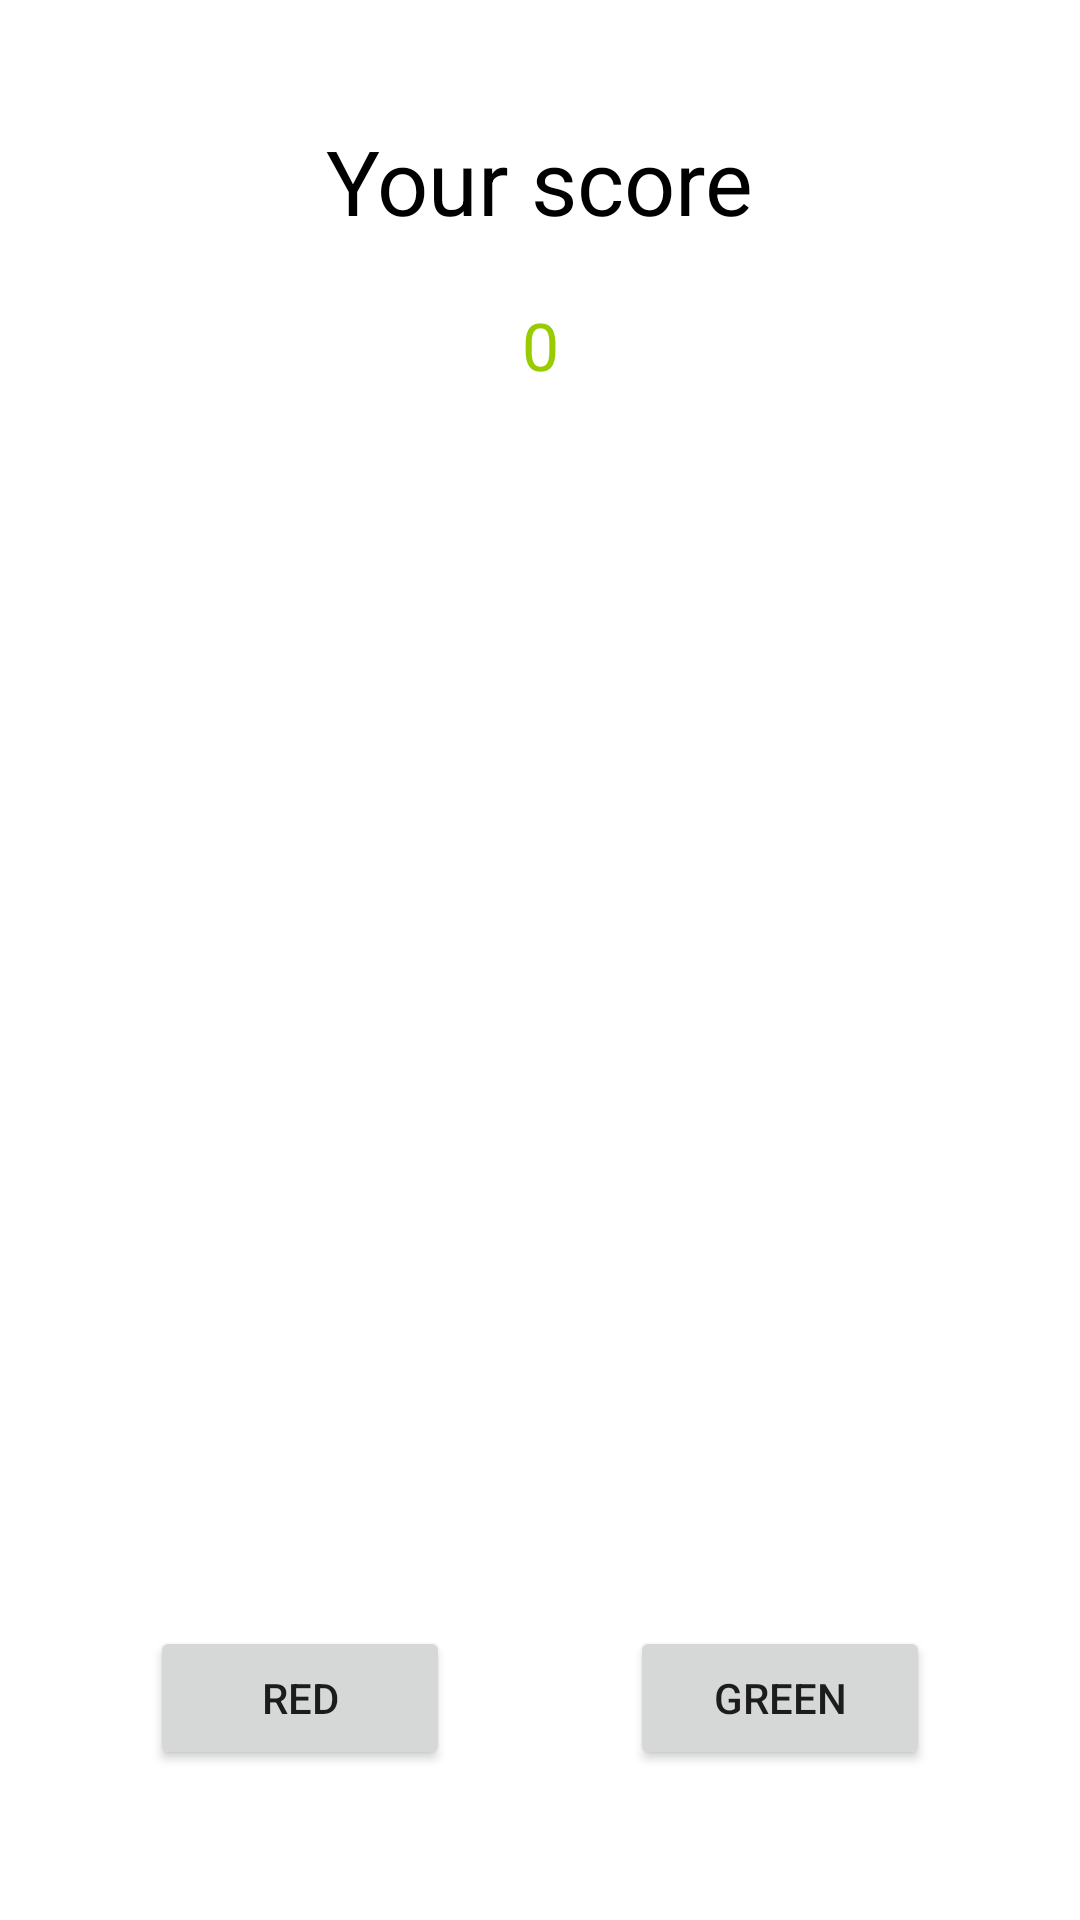

Write the Android layout XML for this screen, with the resource values it uses.
<!-- AndroidManifest.xml: application theme Theme.TrafficDevilsTest -->
<!-- res/layout/fragment_game.xml -->
<?xml version="1.0" encoding="utf-8"?>
<androidx.constraintlayout.widget.ConstraintLayout xmlns:android="http://schemas.android.com/apk/res/android"
    xmlns:app="http://schemas.android.com/apk/res-auto"
    xmlns:tools="http://schemas.android.com/tools"
    android:layout_width="match_parent"
    android:layout_height="match_parent"
    tools:context=".game.FragmentGame" >

    <TextView
        android:id="@+id/textView2"
        android:layout_width="wrap_content"
        android:layout_height="0dp"
        android:layout_marginTop="40dp"
        android:text="Your score"
        android:textColor="@color/black"
        android:textSize="30sp"
        app:layout_constraintEnd_toEndOf="parent"
        app:layout_constraintStart_toStartOf="parent"
        app:layout_constraintTop_toTopOf="parent" />

    <TextView
        android:id="@+id/score_textView"
        android:layout_width="115dp"
        android:layout_height="0dp"
        android:layout_marginTop="20dp"
        android:gravity="center"
        android:text="0"
        android:textColor="@android:color/holo_green_light"
        android:textSize="22sp"
        app:layout_constraintEnd_toEndOf="@+id/textView2"
        app:layout_constraintStart_toStartOf="@+id/textView2"
        app:layout_constraintTop_toBottomOf="@+id/textView2" />

    <Button
        android:id="@+id/button_green"
        android:layout_width="wrap_content"
        android:layout_height="wrap_content"
        android:layout_marginEnd="50dp"
        android:layout_marginBottom="50dp"
        android:minWidth="100dp"
        android:text="green"
        app:layout_constraintBottom_toBottomOf="parent"
        app:layout_constraintEnd_toEndOf="parent" />

    <Button
        android:id="@+id/button_red"
        android:layout_width="wrap_content"
        android:layout_height="wrap_content"
        android:layout_marginStart="50dp"
        android:layout_marginBottom="50dp"
        android:minWidth="100dp"
        android:text="red"
        app:layout_constraintBottom_toBottomOf="parent"
        app:layout_constraintStart_toStartOf="parent" />

    <Button
        android:id="@+id/buttonRestart"
        android:layout_width="wrap_content"
        android:layout_height="wrap_content"
        android:layout_marginTop="250dp"
        android:text="restart"
        android:visibility="gone"
        app:layout_constraintEnd_toEndOf="parent"
        app:layout_constraintStart_toStartOf="parent"
        app:layout_constraintTop_toBottomOf="@+id/score_textView" />
</androidx.constraintlayout.widget.ConstraintLayout>
<!-- resources referenced by this layout -->
<resources>
  <style name="Theme.TrafficDevilsTest" parent="Theme.MaterialComponents.DayNight.DarkActionBar">
          
          <item name="colorPrimary">@color/purple_500</item>
          <item name="colorPrimaryVariant">@color/purple_700</item>
          <item name="colorOnPrimary">@color/white</item>
          
          <item name="colorSecondary">@color/teal_200</item>
          <item name="colorSecondaryVariant">@color/teal_700</item>
          <item name="colorOnSecondary">@color/black</item>
          
          <item name="android:statusBarColor" tools:targetApi="l">?attr/colorPrimaryVariant</item>
          
      </style>
  <!-- not gathered from this repository: default colours our renderer supplied (Android Studio template values) -->
  <color name="purple_500">#FF6200EE</color>
  <color name="purple_700">#FF3700B3</color>
  <color name="teal_200">#FF03DAC5</color>
  <color name="teal_700">#FF018786</color>
  <color name="black">#FF000000</color>
  <color name="white">#FFFFFFFF</color>
</resources>
